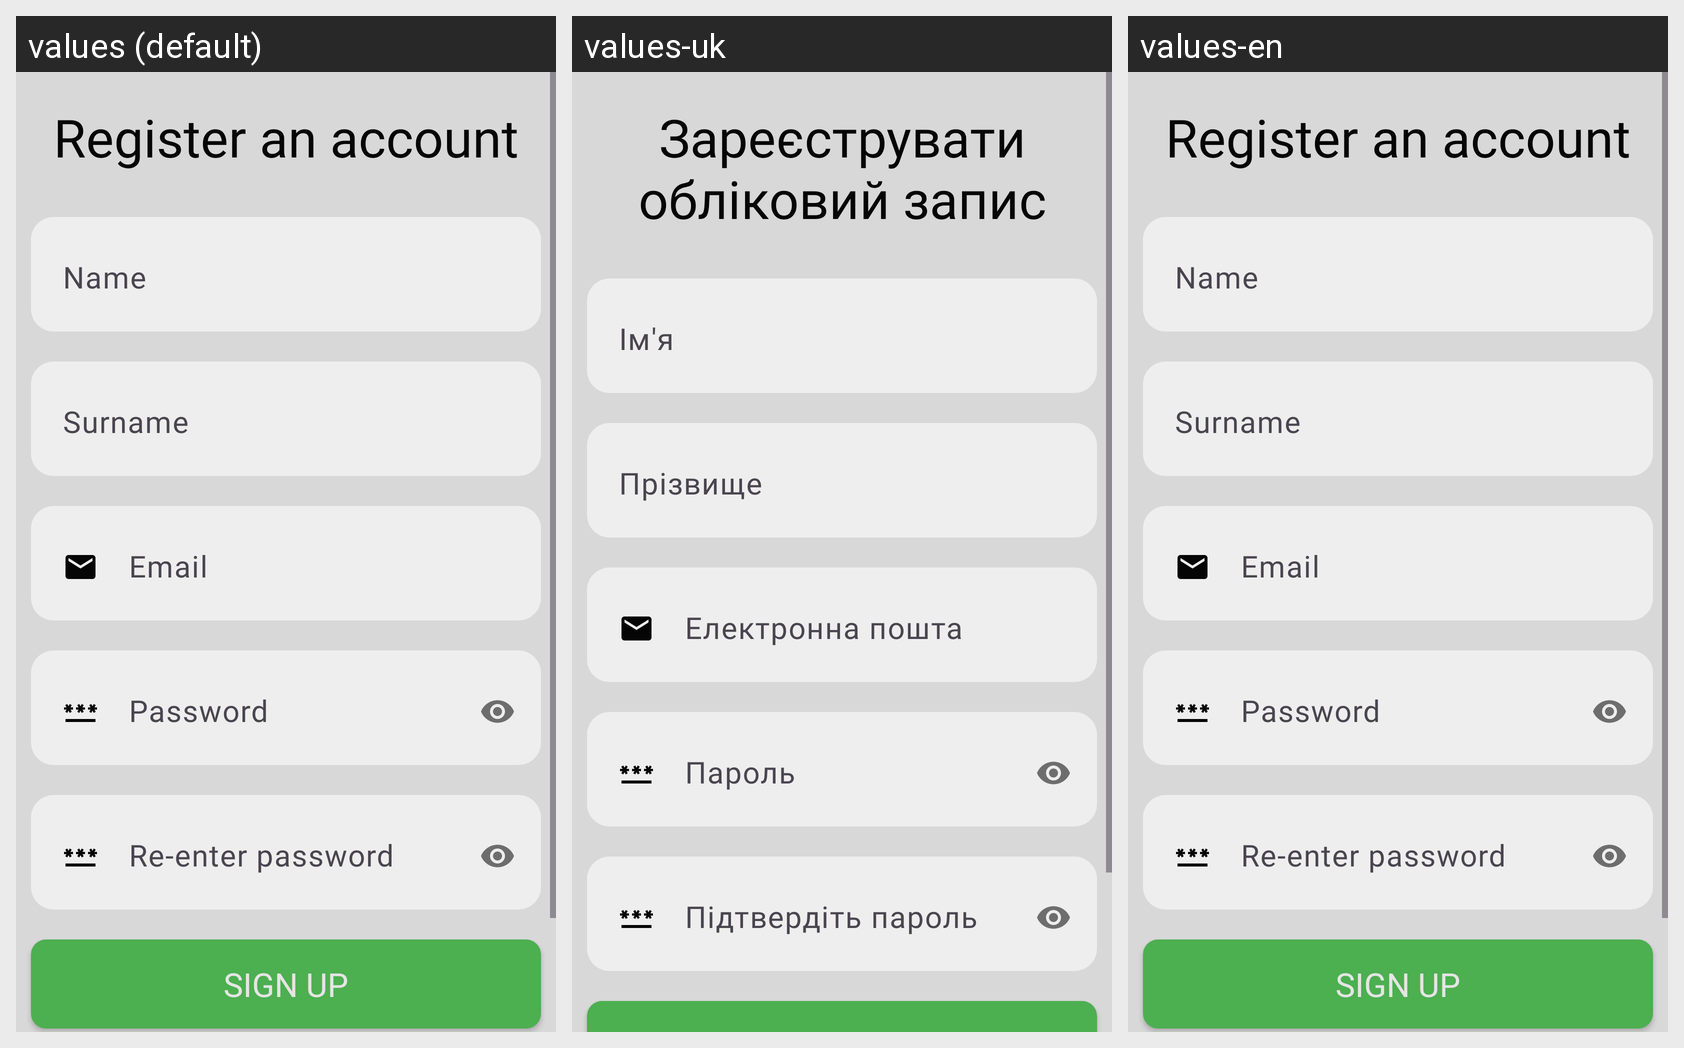

Here is an Android app screen in its default locale and in the app's own translations. Write out the translated-string differences for the strings that appear on this screen.
Android screen res/layout/fragment_account_signup.xml rendered under 3 locales, left to right: values (default), values-uk, values-en. Device: Nexus 5 (rendered at 1080×1920; each locale shown at half size, 540×960, under a caption strip naming it); theme Theme.CoffeeAndHappiness.
Strings drawn on this screen, with the default value and each locale's value (text and hints the layout hard-codes, and strings that could not be matched under every locale, appear in the picture but are not listed):

account_register_top_text
  values: Register an account
  values-uk: Зареєструвати обліковий запис
  values-en: Register an account

accountName
  values: Name
  values-uk: Ім'я
  values-en: Name

accountSurname
  values: Surname
  values-uk: Прізвище
  values-en: Surname

account_email
  values: Email
  values-uk: Електронна пошта
  values-en: Email

account_password
  values: Password
  values-uk: Пароль
  values-en: Password

account_register_re_enter_password
  values: Re-enter password
  values-uk: Підтвердіть пароль
  values-en: Re-enter password
